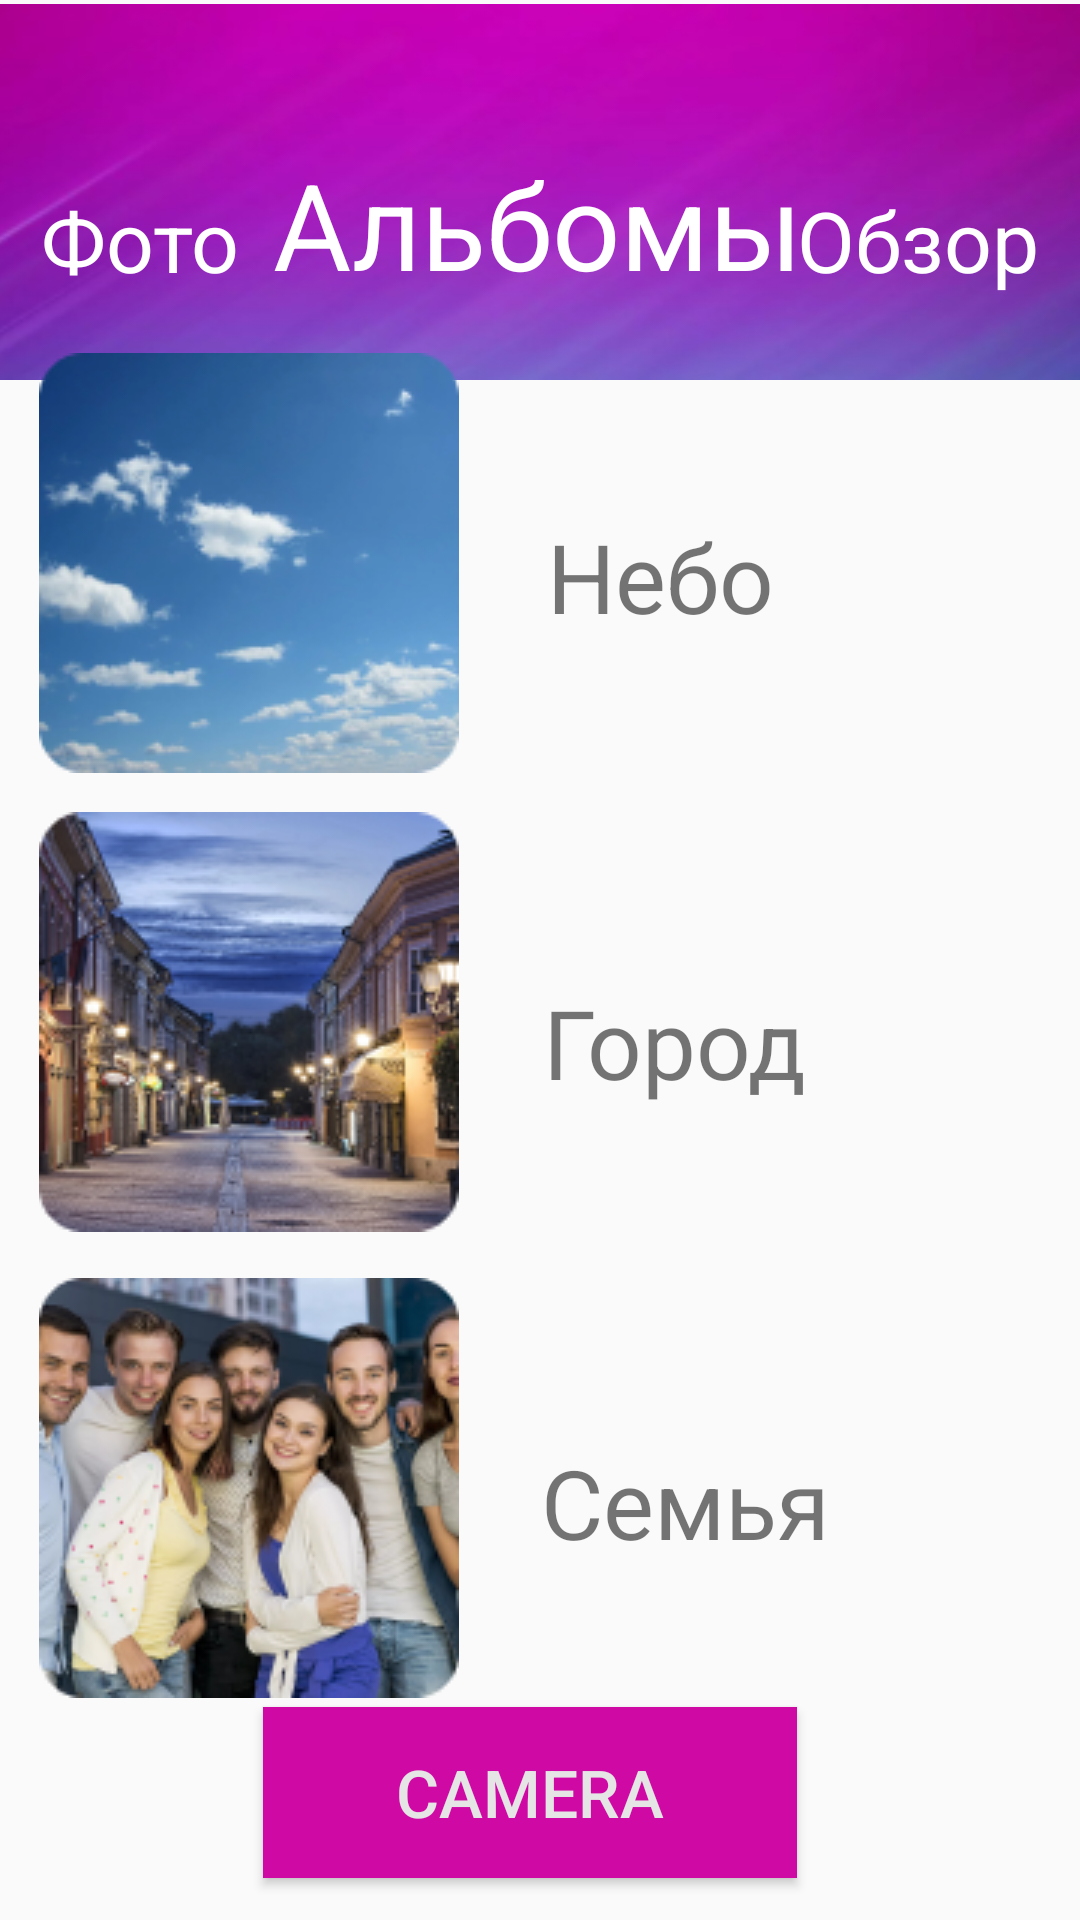

The Android layout XML behind this screen, and the referenced resources:
<!-- AndroidManifest.xml: application theme Theme.Bugakov_v_19 -->
<!-- res/layout/activity_gallery.xml -->
<?xml version="1.0" encoding="utf-8"?>
<androidx.constraintlayout.widget.ConstraintLayout xmlns:android="http://schemas.android.com/apk/res/android"
    xmlns:app="http://schemas.android.com/apk/res-auto"
    xmlns:tools="http://schemas.android.com/tools"
    android:layout_width="match_parent"
    android:layout_height="match_parent"
    tools:context=".gallery">

    <TextView
        android:id="@+id/textView7"
        android:layout_width="wrap_content"
        android:layout_height="wrap_content"
        android:text="@string/familytext"
        android:textSize="32sp"
        app:layout_constraintBottom_toBottomOf="parent"
        app:layout_constraintEnd_toEndOf="parent"
        app:layout_constraintHorizontal_bias="0.684"
        app:layout_constraintStart_toStartOf="parent"
        app:layout_constraintTop_toTopOf="parent"
        app:layout_constraintVertical_bias="0.803" />

    <TextView
        android:id="@+id/textView6"
        android:layout_width="wrap_content"
        android:layout_height="wrap_content"
        android:text="@string/citytext"
        android:textSize="32sp"
        app:layout_constraintBottom_toBottomOf="parent"
        app:layout_constraintEnd_toEndOf="parent"
        app:layout_constraintHorizontal_bias="0.665"
        app:layout_constraintStart_toStartOf="parent"
        app:layout_constraintTop_toTopOf="parent"
        app:layout_constraintVertical_bias="0.546" />

    <ImageView
        android:id="@+id/imageView2"
        android:layout_width="436dp"
        android:layout_height="128dp"
        app:layout_constraintBottom_toBottomOf="parent"
        app:layout_constraintEnd_toEndOf="parent"
        app:layout_constraintHorizontal_bias="0.52"
        app:layout_constraintStart_toStartOf="parent"
        app:layout_constraintTop_toTopOf="parent"
        app:layout_constraintVertical_bias="0.0"
        app:srcCompat="@drawable/upback"
        android:contentDescription="@string/upback" />

    <TextView
        android:id="@+id/textView4"
        android:layout_width="wrap_content"
        android:layout_height="wrap_content"
        android:text="@string/album"
        android:textColor="#FFFFFF"
        android:textSize="40sp"
        app:layout_constraintBottom_toBottomOf="parent"
        app:layout_constraintEnd_toEndOf="parent"
        app:layout_constraintHorizontal_bias="0.497"
        app:layout_constraintStart_toStartOf="parent"
        app:layout_constraintTop_toTopOf="parent"
        app:layout_constraintVertical_bias="0.082" />

    <TextView
        android:id="@+id/textView3"
        android:layout_width="wrap_content"
        android:layout_height="wrap_content"
        android:text="@string/photo"
        android:textColor="#FFFFFF"
        android:textSize="28sp"
        app:layout_constraintBottom_toBottomOf="parent"
        app:layout_constraintEnd_toEndOf="parent"
        app:layout_constraintHorizontal_bias="0.046"
        app:layout_constraintStart_toStartOf="parent"
        app:layout_constraintTop_toTopOf="parent"
        app:layout_constraintVertical_bias="0.102" />

    <TextView
        android:id="@+id/textView2"
        android:layout_width="wrap_content"
        android:layout_height="wrap_content"
        android:text="@string/Vies"
        android:textColor="#FFFFFF"
        android:textSize="28sp"
        app:layout_constraintBottom_toBottomOf="parent"
        app:layout_constraintEnd_toEndOf="parent"
        app:layout_constraintHorizontal_bias="0.951"
        app:layout_constraintStart_toStartOf="parent"
        app:layout_constraintTop_toTopOf="parent"
        app:layout_constraintVertical_bias="0.102" />

    <ImageView
        android:id="@+id/imageView3"
        android:layout_width="wrap_content"
        android:layout_height="wrap_content"
        app:layout_constraintBottom_toBottomOf="parent"
        app:layout_constraintEnd_toEndOf="parent"
        app:layout_constraintHorizontal_bias="0.059"
        app:layout_constraintStart_toStartOf="parent"
        app:layout_constraintTop_toTopOf="parent"
        app:layout_constraintVertical_bias="0.235"
        app:srcCompat="@drawable/nebo"
        android:contentDescription="@string/sky" />

    <ImageView
        android:id="@+id/imageView4"
        android:layout_width="wrap_content"
        android:layout_height="wrap_content"
        app:layout_constraintBottom_toBottomOf="parent"
        app:layout_constraintEnd_toEndOf="parent"
        app:layout_constraintHorizontal_bias="0.059"
        app:layout_constraintStart_toStartOf="parent"
        app:layout_constraintTop_toTopOf="parent"
        app:layout_constraintVertical_bias="0.541"
        app:srcCompat="@drawable/city"
        android:contentDescription="@string/city" />

    <ImageView
        android:id="@+id/imageView5"
        android:layout_width="wrap_content"
        android:layout_height="wrap_content"
        app:layout_constraintBottom_toBottomOf="parent"
        app:layout_constraintEnd_toEndOf="parent"
        app:layout_constraintHorizontal_bias="0.059"
        app:layout_constraintStart_toStartOf="parent"
        app:layout_constraintTop_toTopOf="parent"
        app:layout_constraintVertical_bias="0.852"
        app:srcCompat="@drawable/family"
        android:contentDescription="@string/family" />

    <TextView
        android:id="@+id/textView5"
        android:layout_width="wrap_content"
        android:layout_height="wrap_content"
        android:text="@string/skyext"
        android:textSize="32sp"
        app:layout_constraintBottom_toBottomOf="parent"
        app:layout_constraintEnd_toEndOf="parent"
        app:layout_constraintHorizontal_bias="0.641"
        app:layout_constraintStart_toStartOf="parent"
        app:layout_constraintTop_toTopOf="parent"
        app:layout_constraintVertical_bias="0.286" />

    <Button
        android:id="@+id/btnPhoto"
        android:layout_width="178dp"
        android:layout_height="57dp"
        android:background="#CF09A4"
        android:onClick="OnClickPhoto"
        android:text="@string/camera"
        android:textColor="#E5E5E5"
        android:textSize="22sp"
        app:layout_constraintBottom_toBottomOf="parent"
        app:layout_constraintEnd_toEndOf="parent"
        app:layout_constraintHorizontal_bias="0.482"
        app:layout_constraintStart_toStartOf="parent"
        app:layout_constraintTop_toTopOf="parent"
        app:layout_constraintVertical_bias="0.976" />
</androidx.constraintlayout.widget.ConstraintLayout>
<!-- resources referenced by this layout -->
<resources>
  <!-- drawable city: png bitmap (drawable, 46108 bytes) -->
  <!-- drawable family: png bitmap (drawable, 45983 bytes) -->
  <!-- drawable nebo: png bitmap (drawable, 29584 bytes) -->
  <!-- drawable upback: png bitmap (drawable, 47299 bytes) -->
  <string name="Vies">Обзор</string>
  <string name="album">Альбомы</string>
  <string name="camera">Camera</string>
  <string name="city">TODO</string>
  <string name="citytext">Город</string>
  <string name="family">TODO</string>
  <string name="familytext">Семья</string>
  <string name="photo">Фото</string>
  <string name="sky">TODO</string>
  <string name="skyext">Небо</string>
  <string name="upback">TODO</string>
  <style name="Theme.Bugakov_v_19" parent="Theme.AppCompat.DayNight.DarkActionBar">
          
          <item name="colorPrimary">@color/purple_500</item>
          <item name="colorPrimaryVariant">@color/purple_700</item>
          <item name="colorOnPrimary">@color/white</item>
          
          <item name="colorSecondary">@color/teal_200</item>
          <item name="colorSecondaryVariant">@color/teal_700</item>
          <item name="colorOnSecondary">@color/black</item>
          
          <item name="android:statusBarColor" tools:targetApi="l">?attr/colorPrimaryVariant</item>
          
      </style>
  <!-- not gathered from this repository: default colours our renderer supplied (Android Studio template values) -->
  <color name="purple_500">#FF6200EE</color>
  <color name="purple_700">#FF3700B3</color>
  <color name="teal_200">#FF03DAC5</color>
  <color name="teal_700">#FF018786</color>
  <color name="black">#FF000000</color>
  <color name="white">#FFFFFFFF</color>
</resources>
